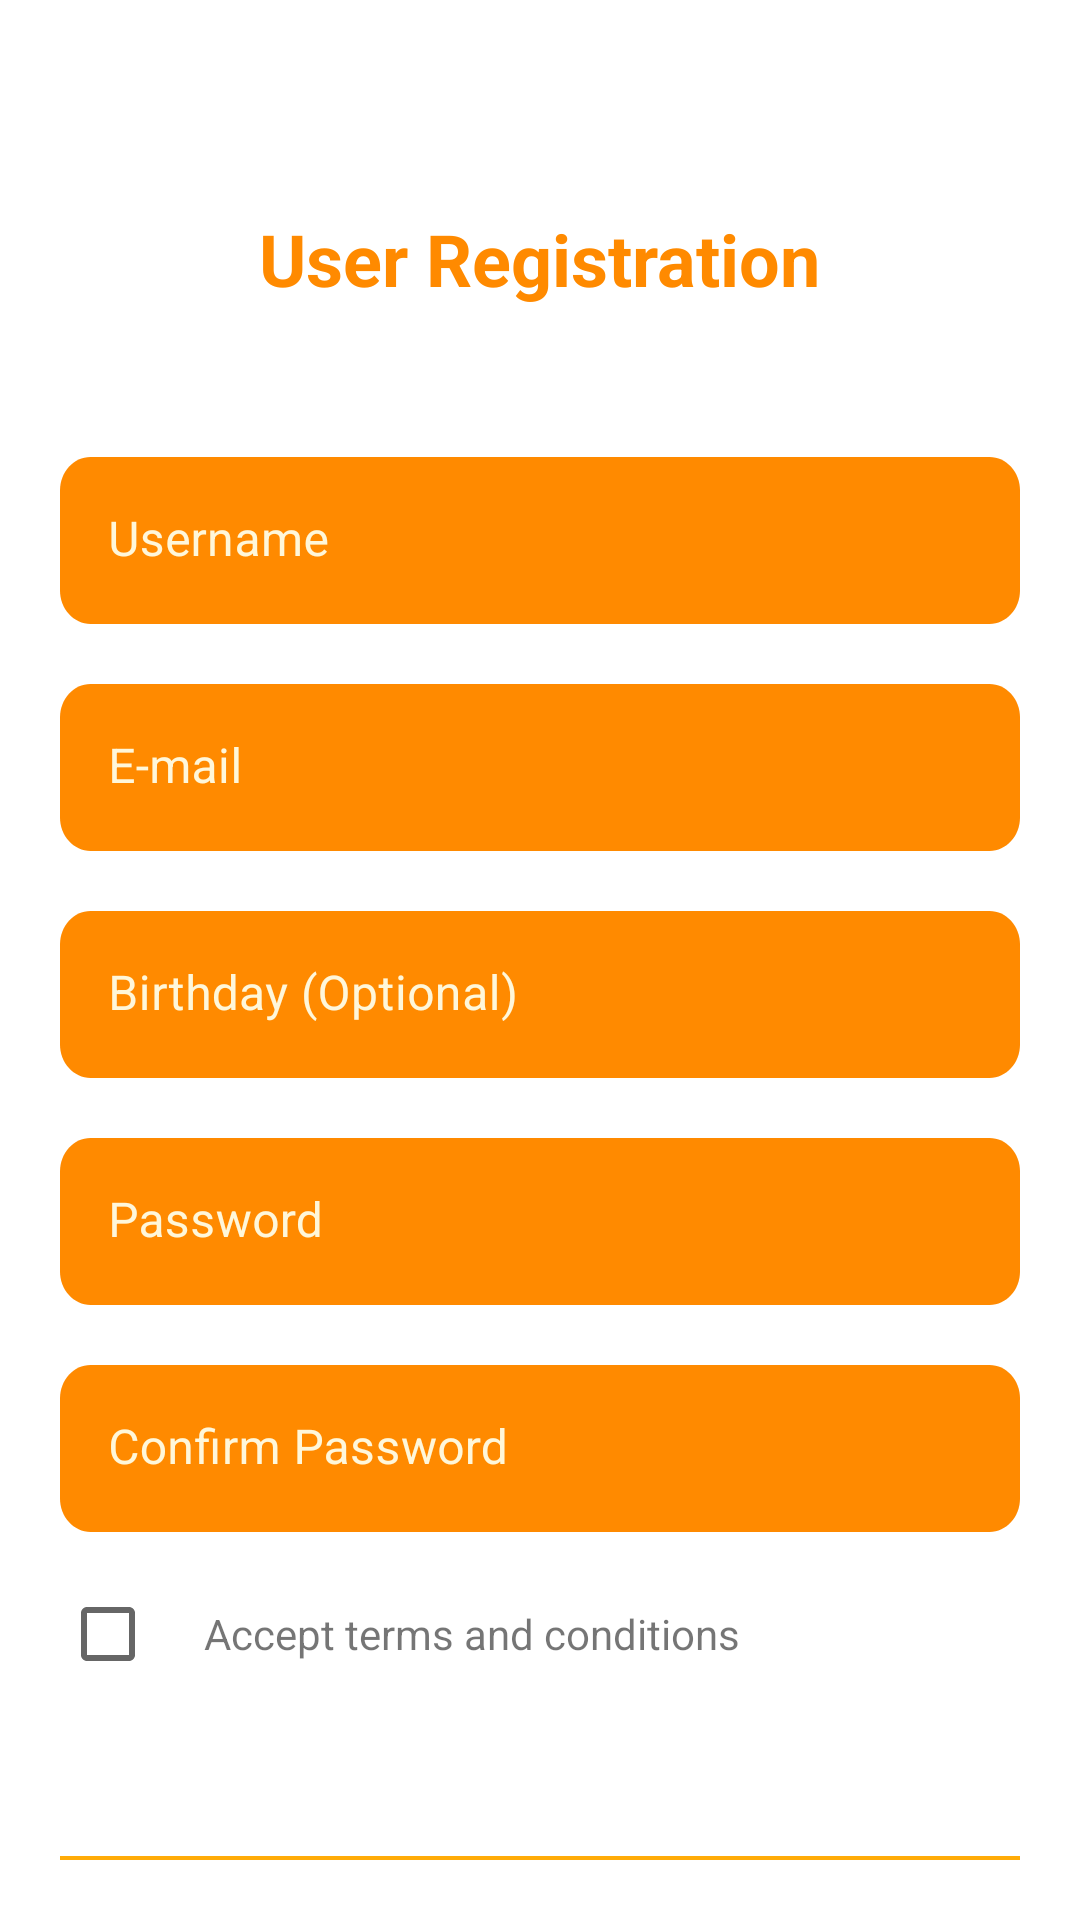

Write the Android layout XML for this screen, with the resource values it uses.
<!-- AndroidManifest.xml: application theme Theme.SquirrelsBox -->
<!-- res/layout/fragment_register_user_info.xml -->
<?xml version="1.0" encoding="utf-8"?>
<RelativeLayout xmlns:android="http://schemas.android.com/apk/res/android"
    xmlns:app="http://schemas.android.com/apk/res-auto"
    xmlns:tools="http://schemas.android.com/tools"
    android:layout_width="match_parent"
    android:layout_height="match_parent"
    tools:context=".session.presentation.RegisterUserInfoFragment"
    android:padding="20dp">

    <TextView
        android:id="@+id/titleTv1"
        android:layout_width="wrap_content"
        android:layout_height="wrap_content"
        android:layout_alignParentTop="true"
        android:layout_centerInParent="true"
        android:layout_marginTop="50dp"
        android:layout_marginBottom="50dp"
        android:text="User Registration"
        android:textColor="@color/primary_orange_dark"
        android:textSize="24sp"
        android:textStyle="bold" />

    <com.google.android.material.textfield.TextInputLayout
        android:id="@+id/usernameTil"
        android:layout_width="match_parent"
        android:layout_height="wrap_content"
        android:layout_below="@id/titleTv1"
        app:boxStrokeWidthFocused="0dp"
        app:boxStrokeWidth="0dp"
        android:textColorHint="@color/primary_white"
        app:hintTextColor="@color/primary_white"
        >

        <EditText
            android:id="@+id/usernameEt"
            android:layout_width="match_parent"
            android:layout_height="wrap_content"
            android:autofillHints="Username"
            android:background="@drawable/vc_rectangle_od"
            android:hint="Username"
            android:inputType="text"
            android:textColor="@color/primary_white"
            android:textCursorDrawable="@drawable/vc_color_cursor_pw" />
    </com.google.android.material.textfield.TextInputLayout>

    <com.google.android.material.textfield.TextInputLayout
        android:id="@+id/emailTil"
        android:layout_width="match_parent"
        android:layout_height="wrap_content"
        android:layout_below="@id/usernameTil"
        app:boxStrokeWidthFocused="0dp"
        app:boxStrokeWidth="0dp"
        android:textColorHint="@color/primary_white"
        android:layout_marginTop="20dp"
        app:hintTextColor="@color/primary_white"
        >

        <EditText
            android:id="@+id/emailEt"
            android:layout_width="match_parent"
            android:layout_height="wrap_content"
            android:autofillHints="Username"
            android:background="@drawable/vc_rectangle_od"
            android:hint="E-mail"
            android:inputType="text"
            android:textColor="@color/primary_white"
            android:textCursorDrawable="@drawable/vc_color_cursor_pw" />
    </com.google.android.material.textfield.TextInputLayout>

    <com.google.android.material.textfield.TextInputLayout
        android:id="@+id/birthdayTil"
        android:layout_width="match_parent"
        android:layout_height="wrap_content"
        android:layout_below="@id/emailTil"
        app:boxStrokeWidthFocused="0dp"
        app:boxStrokeWidth="0dp"
        android:textColorHint="@color/primary_white"
        android:layout_marginTop="20dp"
        app:hintTextColor="@color/primary_white"
        >

        <EditText
            android:id="@+id/birthdayEt"
            android:layout_width="match_parent"
            android:layout_height="wrap_content"
            android:autofillHints="Username"
            android:background="@drawable/vc_rectangle_od"
            android:hint="Birthday (Optional)"
            android:inputType="text"
            android:textColor="@color/primary_white"
            android:textCursorDrawable="@drawable/vc_color_cursor_pw" />
    </com.google.android.material.textfield.TextInputLayout>

    <com.google.android.material.textfield.TextInputLayout
        android:id="@+id/passwordTil"
        android:layout_width="match_parent"
        android:layout_height="wrap_content"
        android:layout_below="@id/birthdayTil"
        app:boxStrokeWidthFocused="0dp"
        app:boxStrokeWidth="0dp"
        android:textColorHint="@color/primary_white"
        android:layout_marginTop="20dp"
        app:hintTextColor="@color/primary_white"
        >

        <EditText
            android:id="@+id/passwordEt"
            android:layout_width="match_parent"
            android:layout_height="wrap_content"
            android:autofillHints="Username"
            android:background="@drawable/vc_rectangle_od"
            android:hint="Password"
            android:inputType="textPassword"
            android:textColor="@color/primary_white"
            android:textCursorDrawable="@drawable/vc_color_cursor_pw"/>
    </com.google.android.material.textfield.TextInputLayout>

    <com.google.android.material.textfield.TextInputLayout
        android:id="@+id/rePasswordTil"
        android:layout_width="match_parent"
        android:layout_height="wrap_content"
        android:layout_below="@id/passwordTil"
        app:boxStrokeWidthFocused="0dp"
        app:boxStrokeWidth="0dp"
        android:textColorHint="@color/primary_white"
        android:layout_marginTop="20dp"
        app:hintTextColor="@color/primary_white"
        >

        <EditText
            android:id="@+id/rePasswordEt"
            android:layout_width="match_parent"
            android:layout_height="wrap_content"
            android:autofillHints="Username"
            android:background="@drawable/vc_rectangle_od"
            android:hint="Confirm Password"
            android:inputType="textPassword"
            android:textColor="@color/primary_white"
            android:textCursorDrawable="@drawable/vc_color_cursor_pw"/>
    </com.google.android.material.textfield.TextInputLayout>

    <LinearLayout
        android:id="@+id/termsAndCondLy"
        android:layout_width="match_parent"
        android:layout_height="wrap_content"
        android:layout_below="@id/rePasswordTil"
        android:orientation="horizontal"
        android:layout_marginTop="10dp">

        <CheckBox
            android:id="@+id/termsAndCondCB"
            android:layout_width="wrap_content"
            android:layout_height="wrap_content" />

        <TextView
            android:layout_width="wrap_content"
            android:layout_height="wrap_content"
            android:text="Accept terms and conditions" />
    </LinearLayout>

    <com.google.android.material.button.MaterialButton
        android:id="@+id/registerContinueBtn"
        android:layout_width="match_parent"
        android:layout_height="wrap_content"
        android:layout_below="@id/termsAndCondLy"
        android:layout_centerInParent="true"
        android:layout_marginTop="50dp"
        android:backgroundTint="@color/primary_orange"
        android:text="Continue" />

</RelativeLayout>
<!-- resources referenced by this layout -->
<resources>
  <color name="primary_orange">#FFAB07</color>
  <color name="primary_orange_dark">#FF8A00</color>
  <color name="primary_white">#FFF7DA</color>
  <!-- drawable vc_color_cursor_pw (drawable) -->
  <?xml version="1.0" encoding="utf-8"?>
  <shape xmlns:android="http://schemas.android.com/apk/res/android" >
      <size android:width="2dp" />
      <solid android:color="@color/primary_white"  />
  </shape>
  <!-- drawable vc_rectangle_od (drawable) -->
  <?xml version="1.0" encoding="utf-8"?>
  <vector
      xmlns:android="http://schemas.android.com/apk/res/android"
      xmlns:aapt="http://schemas.android.com/aapt"
      android:width="315dp"
      android:height="50dp"
      android:viewportWidth="315"
      android:viewportHeight="50"
      >
  
      <group>
  
          <clip-path
              android:pathData="M10 0H305C310.523 0 315 4.47715 315 10V40C315 45.5228 310.523 50 305 50H10C4.47715 50 0 45.5228 0 40V10C0 4.47715 4.47715 0 10 0Z"
              />
  
          <path
              android:pathData="M0 0V50H315V0"
              android:fillColor="#FF8A00"
              />
  
      </group>
  
  </vector>
  <style name="Theme.SquirrelsBox" parent="Theme.MaterialComponents.DayNight.DarkActionBar">
          
          <item name="colorPrimary">@color/purple_500</item>
          <item name="colorPrimaryVariant">@color/purple_700</item>
          <item name="colorOnPrimary">@color/white</item>
          
          <item name="colorSecondary">@color/teal_200</item>
          <item name="colorSecondaryVariant">@color/teal_700</item>
          <item name="colorOnSecondary">@color/black</item>
          
          <item name="android:statusBarColor" tools:targetApi="l">?attr/colorPrimaryVariant</item>
          
      </style>
  <color name="purple_500">#FF6200EE</color>
  <color name="purple_700">#FF3700B3</color>
  <color name="white">#FFFFFFFF</color>
  <color name="teal_200">#FF03DAC5</color>
  <color name="teal_700">#FF018786</color>
  <color name="black">#FF000000</color>
</resources>
